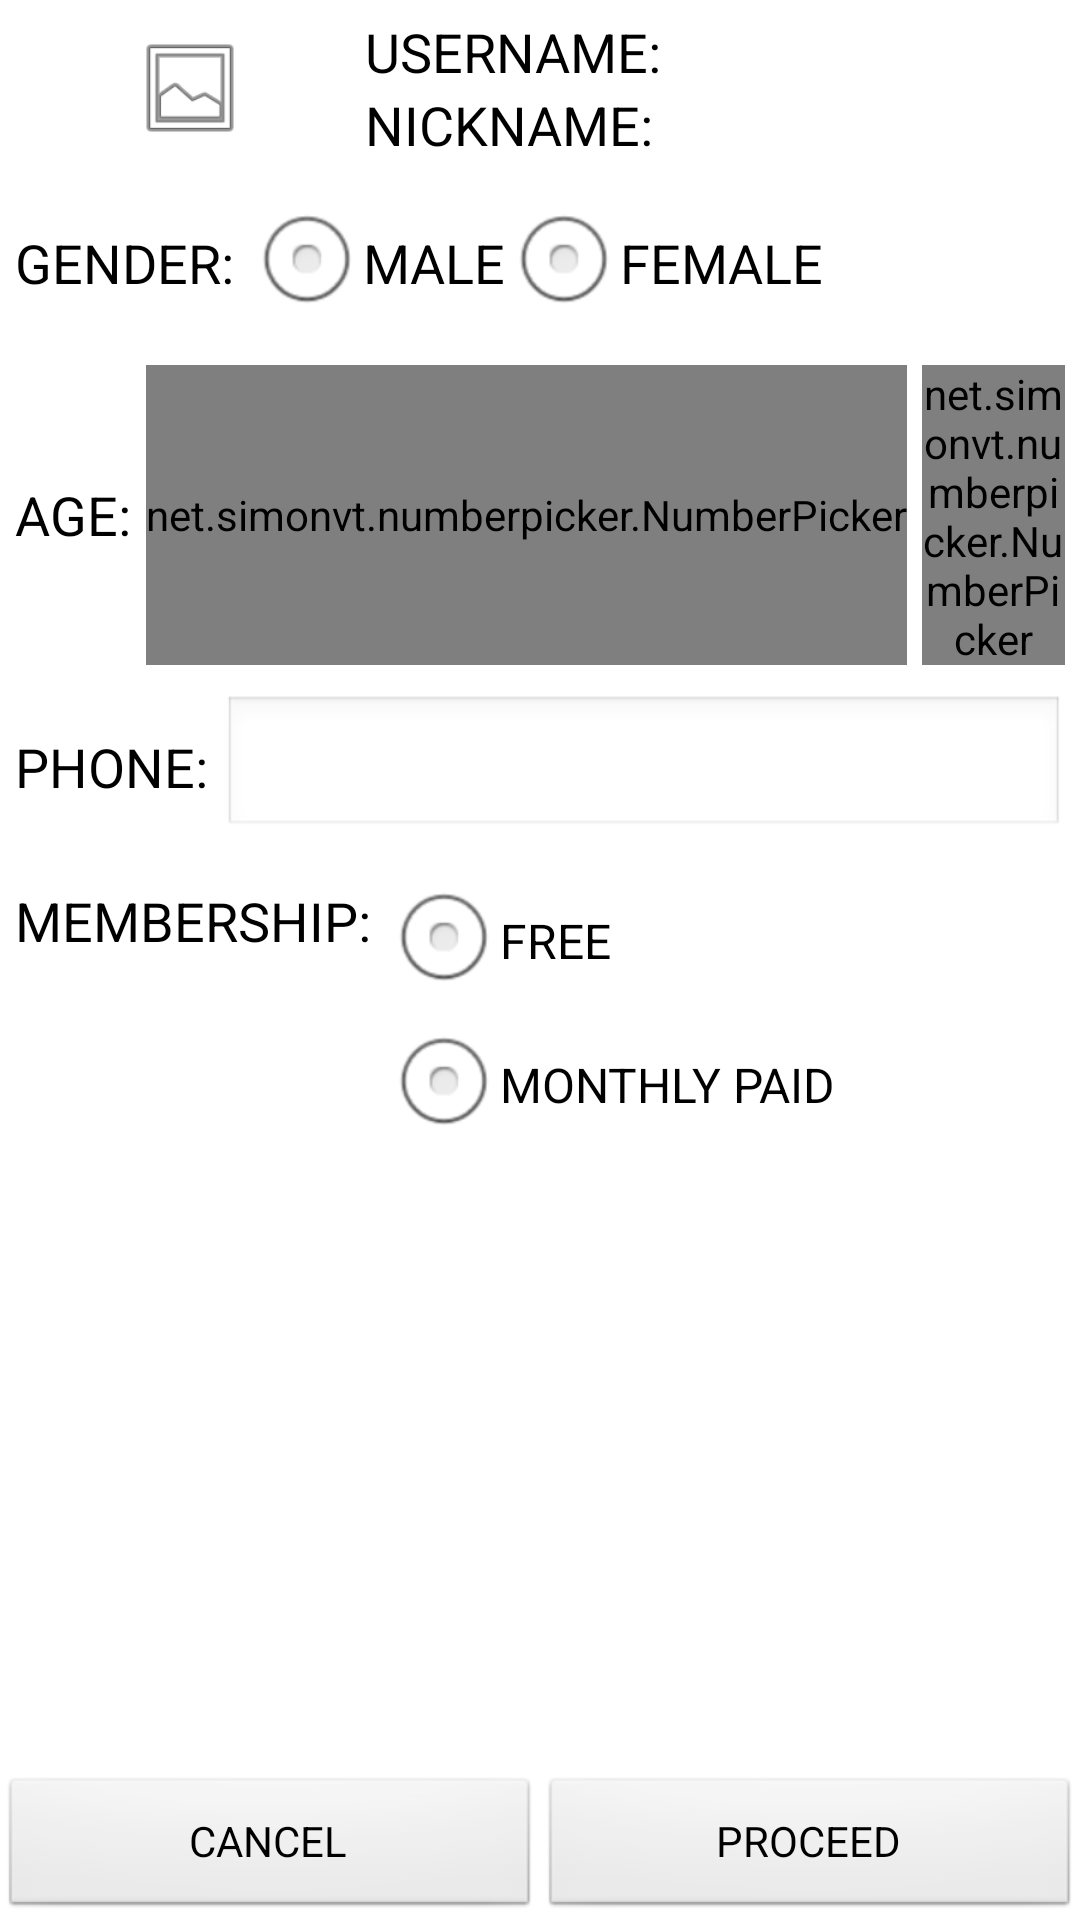

Produce the Android XML layout that renders to this screen, including the resource entries it uses.
<!-- AndroidManifest.xml: application theme AppTheme -->
<!-- res/layout/activity_profile.xml -->
<?xml version="1.0" encoding="utf-8"?>

<RelativeLayout xmlns:android="http://schemas.android.com/apk/res/android"
    xmlns:tools="http://schemas.android.com/tools"
    android:layout_width="match_parent"
    android:layout_height="match_parent" >

    <LinearLayout
        android:id="@+id/option_wrapper"
        android:layout_alignParentBottom="true"
        android:layout_width="match_parent"
        android:layout_height="wrap_content" >

        <Button
            android:id="@+id/cancel"
            android:layout_width="0dip"
            android:layout_height="wrap_content"
            android:layout_weight="1"
            android:text="@string/cancel" />

        <Button
            android:id="@+id/proceed"
            android:layout_width="0dip"
            android:layout_height="wrap_content"
            android:layout_weight="1"
            android:text="@string/proceed" />

    </LinearLayout>

    <ScrollView
        android:layout_above="@+id/option_wrapper"
        android:layout_width="match_parent"
        android:layout_height="match_parent" >

        <LinearLayout
            android:layout_width="match_parent"
            android:layout_height="match_parent"
            android:orientation="vertical" >

            <LinearLayout
                android:layout_width="match_parent"
                android:layout_height="wrap_content"
                android:gravity="center_vertical"
                android:padding="@dimen/padding" >

                <ImageView
                    android:id="@+id/profile_image"
                    android:layout_width="0dip"
                    android:layout_height="match_parent"
                    android:layout_weight="1"
                    android:padding="@dimen/padding"
                    android:src="@android:drawable/ic_menu_gallery" />

                <LinearLayout
                    android:layout_width="0dip"
                    android:layout_height="wrap_content"
                    android:layout_weight="2"
                    android:orientation="vertical" >

                    <LinearLayout
                        android:layout_width="match_parent"
                        android:layout_height="wrap_content" >

                        <TextView
                            android:id="@+id/textView1"
                            android:layout_width="wrap_content"
                            android:layout_height="wrap_content"
                            android:text="@string/username"
                            android:textAppearance="?android:attr/textAppearanceMedium" />

                        <TextView
                            android:id="@+id/profile_username"
                            android:layout_width="match_parent"
                            android:layout_height="wrap_content"
                            android:textAppearance="?android:attr/textAppearanceMedium" />
                    </LinearLayout>

                    <LinearLayout
                        android:layout_width="match_parent"
                        android:layout_height="wrap_content" >

                        <TextView
                            android:id="@+id/textView2"
                            android:layout_width="wrap_content"
                            android:layout_height="wrap_content"
                            android:text="@string/profile_nickname"
                            android:textAppearance="?android:attr/textAppearanceMedium" />

                        <TextView
                            android:id="@+id/profile_nickname"
                            android:layout_width="match_parent"
                            android:layout_height="wrap_content"
                            android:textAppearance="?android:attr/textAppearanceMedium" />
                    </LinearLayout>
                </LinearLayout>
            </LinearLayout>

            <LinearLayout
                android:layout_width="match_parent"
                android:layout_height="wrap_content"
                android:gravity="center_vertical"
                android:padding="@dimen/padding" >

                <TextView
                    android:layout_width="wrap_content"
                    android:layout_height="wrap_content"
                    android:text="@string/gender"
                    android:textAppearance="?android:attr/textAppearanceMedium" />

                <RadioGroup
                    android:id="@+id/profile_gender_radiogroup"
                    android:layout_width="wrap_content"
                    android:layout_height="wrap_content"
                    android:layout_marginLeft="@dimen/margin"
                    android:gravity="center_vertical"
                    android:orientation="horizontal" >

                    <RadioButton
                        android:id="@+id/profile_male"
                        android:layout_width="wrap_content"
                        android:layout_height="wrap_content"
                        android:text="@string/male"
                        android:textAppearance="?android:attr/textAppearanceMedium" />

                    <RadioButton
                        android:id="@+id/profile_female"
                        android:layout_width="wrap_content"
                        android:layout_height="wrap_content"
                        android:text="@string/female"
                        android:textAppearance="?android:attr/textAppearanceMedium" />
                </RadioGroup>
            </LinearLayout>

            <LinearLayout
                android:layout_width="match_parent"
                android:layout_height="wrap_content"
                android:gravity="center_vertical"
                android:padding="@dimen/padding" >

                <TextView
                    android:layout_width="wrap_content"
                    android:layout_height="wrap_content"
                    android:text="@string/profile_age"
                    android:textAppearance="?android:attr/textAppearanceMedium" />

                <net.simonvt.numberpicker.NumberPicker
                    android:id="@+id/profile_agepicker1"
                    android:layout_width="wrap_content"
                    android:layout_height="100dp"
                    android:layout_marginLeft="@dimen/margin" />

                <net.simonvt.numberpicker.NumberPicker
                    android:id="@+id/profile_agepicker2"
                    android:layout_width="wrap_content"
                    android:layout_height="100dp"
                    android:layout_marginLeft="@dimen/margin" />
            </LinearLayout>

            <LinearLayout
                android:layout_width="match_parent"
                android:layout_height="wrap_content"
                android:gravity="center_vertical"
                android:padding="@dimen/padding" >

                <TextView
                    android:layout_width="wrap_content"
                    android:layout_height="wrap_content"
                    android:text="@string/profile_phone"
                    android:textAppearance="?android:attr/textAppearanceMedium" />

                <EditText
                    android:id="@+id/profile_phone"
                    android:layout_width="match_parent"
                    android:layout_height="wrap_content"
                    android:layout_marginLeft="@dimen/margin"
                    android:ems="10"
                    android:inputType="phone" />
            </LinearLayout>

            <LinearLayout
                android:layout_width="match_parent"
                android:layout_height="wrap_content"
                android:padding="@dimen/padding" >

                <TextView
                    android:layout_width="wrap_content"
                    android:layout_height="wrap_content"
                    android:layout_gravity="top"
                    android:layout_marginTop="@dimen/margin"
                    android:text="@string/profile_membership"
                    android:textAppearance="?android:attr/textAppearanceMedium" />

                <RadioGroup
                    android:id="@+id/profile_membership_radio_group"
                    android:layout_width="wrap_content"
                    android:layout_height="wrap_content"
                    android:layout_gravity="center_vertical"
                    android:layout_marginLeft="@dimen/margin" >

                    <RadioButton
                        android:id="@+id/profile_membership_free"
                        android:layout_width="wrap_content"
                        android:layout_height="wrap_content"
                        android:text="@string/profile_member_free" />

                    <RadioButton
                        android:id="@+id/profile_membership_monthly"
                        android:layout_width="wrap_content"
                        android:layout_height="wrap_content"
                        android:text="@string/profile_member_monthly" />
                </RadioGroup>
            </LinearLayout>
        </LinearLayout>
    </ScrollView>

</RelativeLayout>
<!-- resources referenced by this layout -->
<resources>
  <dimen name="margin">5dp</dimen>
  <dimen name="padding">5dp</dimen>
  <string name="cancel">CANCEL</string>
  <string name="female">FEMALE</string>
  <string name="gender">GENDER:</string>
  <string name="male">MALE</string>
  <string name="proceed">PROCEED</string>
  <string name="profile_age">AGE:</string>
  <string name="profile_member_free">FREE</string>
  <string name="profile_member_monthly">MONTHLY PAID</string>
  <string name="profile_membership">MEMBERSHIP:</string>
  <string name="profile_nickname">NICKNAME:</string>
  <string name="profile_phone">PHONE:</string>
  <string name="username">USERNAME:</string>
  <style name="AppTheme" parent="AppBaseTheme">
          
      </style>
  <style name="AppBaseTheme" parent="android:Theme.Light">
          
      </style>
</resources>
